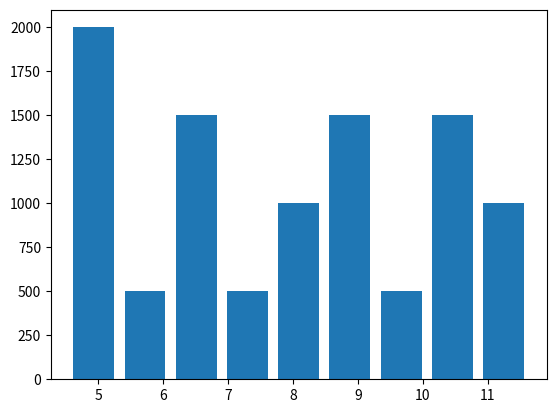

Reproduce this figure in Python.
import matplotlib.pyplot as plt
from datetime import datetime

def gerarar_var (num):
    a = 9
    b =23
    m = 2^46
    var = list()
    cont = 1
    x = 0
    data_hora = datetime.now()
    seed = data_hora.second
    var.append(seed)
    while cont<num+1:
        x = (a*var[-1]+b) % m
        var.append(x) 
        cont += 1
    i = 0
    for valor in var:
        valor = valor/(m+1)
        var[i] = valor
        i += 1
    var.pop(0)
    return var

def uniforme_pdf (maior, menor):
    pdf = gerarar_var(10000)
    i = 0
    for valor in pdf:
        valor = menor + (maior-menor) * valor
        pdf[i] = valor
        i += 1
    return pdf

lista = uniforme_pdf(4,12)

plt.hist(lista, 9,  rwidth=0.8)
plt.show()